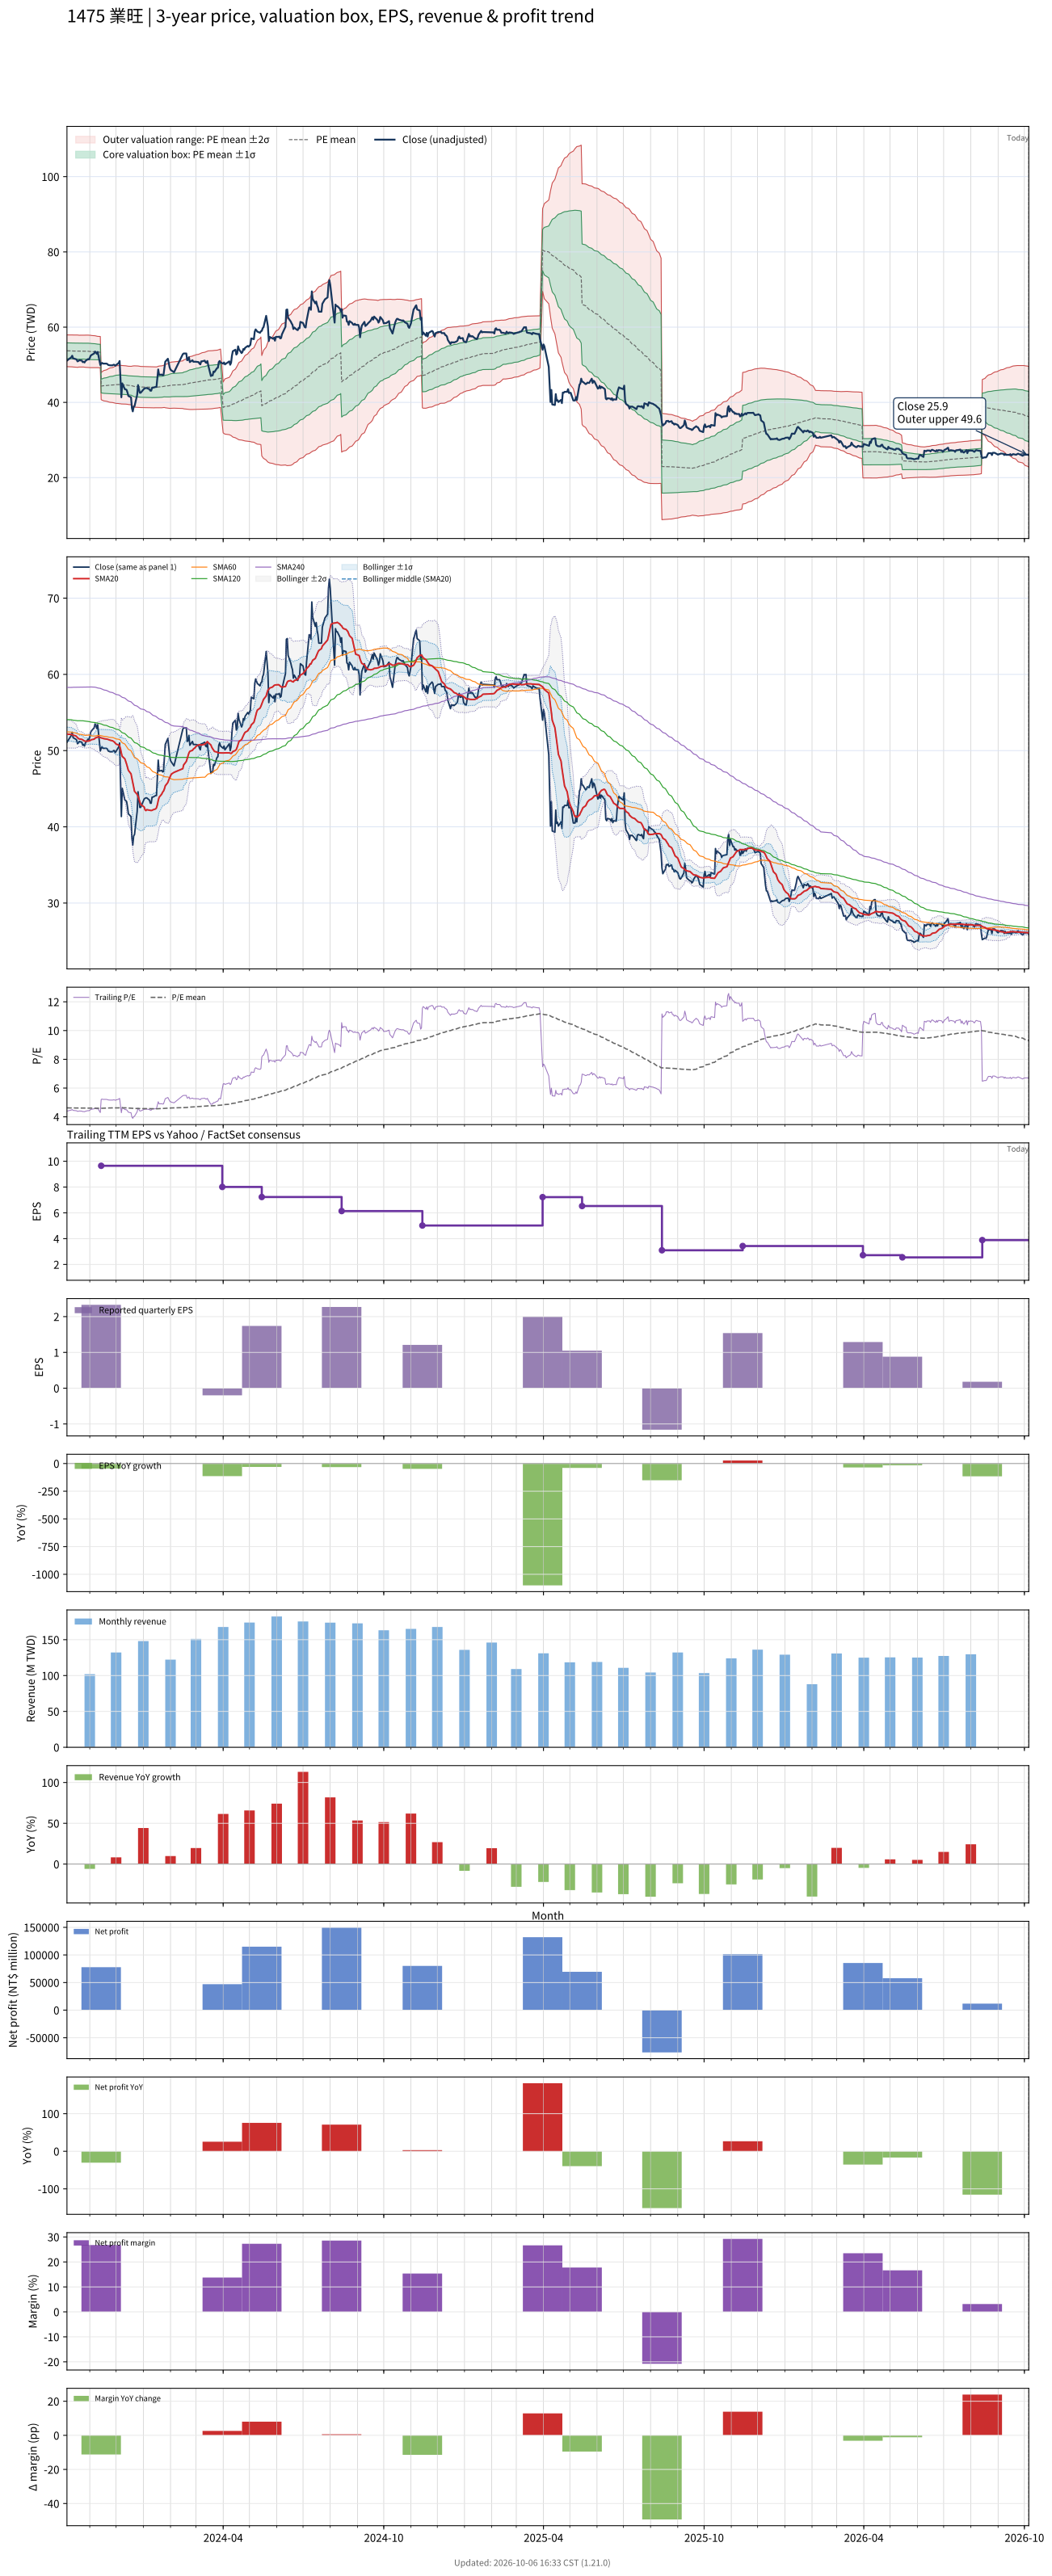

The data file committed next to this chart (first rows):
# chart-version: skill-stock-dynamic-val…
date, close, available_date, period_end, eps, ttm_eps, pe, pe_mean, pe_std, price_m2, price_m1, price_mean, price_p1, price_p2, forward_eps, forward_pe, forward_pe_mean, forward_pe_std, forward_price_m2, forward_price_m1, forward_price_mean, forward_price_p1, forward_price_p2, sma20
2023-10-06, 51.1, 2023-08-14, 2023-06-30, 3.36, 11.62, 4.398, 4.622, 0.1816, 49.49, 51.6, 53.71, 55.82, 57.93, , , , , , , , , , 52.16
2023-10-11, 52, 2023-08-14, 2023-06-30, 3.36, 11.62, 4.475, 4.621, 0.1821, 49.46, 51.58, 53.69, 55.81, 57.92, , , , , , , , , , 52.12
2023-10-12, 52.4, 2023-08-14, 2023-06-30, 3.36, 11.62, 4.509, 4.619, 0.1822, 49.44, 51.55, 53.67, 55.79, 57.9, , , , , , , , , , 52.09
2023-10-13, 51.7, 2023-08-14, 2023-06-30, 3.36, 11.62, 4.449, 4.617, 0.1827, 49.4, 51.53, 53.65, 55.77, 57.89, , , , , , , , , , 52.02
2023-10-16, 51.5, 2023-08-14, 2023-06-30, 3.36, 11.62, 4.432, 4.615, 0.1833, 49.36, 51.49, 53.62, 55.75, 57.88, , , , , , , , , , 51.94
2023-10-17, 51.4, 2023-08-14, 2023-06-30, 3.36, 11.62, 4.423, 4.614, 0.184, 49.34, 51.47, 53.61, 55.75, 57.89, , , , , , , , , , 51.83
2023-10-18, 50.9, 2023-08-14, 2023-06-30, 3.36, 11.62, 4.38, 4.613, 0.185, 49.3, 51.45, 53.6, 55.75, 57.9, , , , , , , , , , 51.7
2023-10-19, 51, 2023-08-14, 2023-06-30, 3.36, 11.62, 4.389, 4.614, 0.1828, 49.36, 51.49, 53.61, 55.74, 57.86, , , , , , , , , , 51.59
2023-10-20, 51.2, 2023-08-14, 2023-06-30, 3.36, 11.62, 4.406, 4.614, 0.1821, 49.39, 51.5, 53.62, 55.74, 57.85, , , , , , , , , , 51.53
2023-10-23, 51.1, 2023-08-14, 2023-06-30, 3.36, 11.62, 4.398, 4.615, 0.1818, 49.4, 51.51, 53.62, 55.74, 57.85, , , , , , , , , , 51.48
2023-10-24, 50.7, 2023-08-14, 2023-06-30, 3.36, 11.62, 4.363, 4.615, 0.1816, 49.4, 51.52, 53.63, 55.74, 57.85, , , , , , , , , , 51.41
2023-10-25, 50.8, 2023-08-14, 2023-06-30, 3.36, 11.62, 4.372, 4.614, 0.1822, 49.39, 51.5, 53.62, 55.74, 57.85, , , , , , , , , , 51.33
2023-10-26, 50.6, 2023-08-14, 2023-06-30, 3.36, 11.62, 4.355, 4.613, 0.1832, 49.35, 51.48, 53.61, 55.74, 57.87, , , , , , , , , , 51.26
2023-10-27, 51, 2023-08-14, 2023-06-30, 3.36, 11.62, 4.389, 4.613, 0.1841, 49.32, 51.46, 53.6, 55.74, 57.88, , , , , , , , , , 51.23
2023-10-30, 51.5, 2023-08-14, 2023-06-30, 3.36, 11.62, 4.432, 4.612, 0.1846, 49.3, 51.44, 53.59, 55.73, 57.88, , , , , , , , , , 51.24
2023-10-31, 51.4, 2023-08-14, 2023-06-30, 3.36, 11.62, 4.423, 4.609, 0.1847, 49.26, 51.41, 53.55, 55.7, 57.85, , , , , , , , , , 51.27
2023-11-01, 51.8, 2023-08-14, 2023-06-30, 3.36, 11.62, 4.458, 4.607, 0.1852, 49.23, 51.38, 53.54, 55.69, 57.84, , , , , , , , , , 51.3
2023-11-02, 52.4, 2023-08-14, 2023-06-30, 3.36, 11.62, 4.509, 4.607, 0.1852, 49.23, 51.38, 53.53, 55.69, 57.84, , , , , , , , , , 51.37
2023-11-03, 52.6, 2023-08-14, 2023-06-30, 3.36, 11.62, 4.527, 4.604, 0.184, 49.23, 51.36, 53.5, 55.64, 57.78, , , , , , , , , , 51.44
2023-11-06, 53, 2023-08-14, 2023-06-30, 3.36, 11.62, 4.561, 4.603, 0.1834, 49.22, 51.35, 53.48, 55.61, 57.74, , , , , , , , , , 51.51
2023-11-07, 53.5, 2023-08-14, 2023-06-30, 3.36, 11.62, 4.604, 4.601, 0.1826, 49.22, 51.34, 53.46, 55.59, 57.71, , , , , , , , , , 51.62
2023-11-08, 53.3, 2023-08-14, 2023-06-30, 3.36, 11.62, 4.587, 4.599, 0.1816, 49.22, 51.33, 53.44, 55.55, 57.66, , , , , , , , , , 51.69
2023-11-09, 52.9, 2023-08-14, 2023-06-30, 3.36, 11.62, 4.552, 4.597, 0.1801, 49.23, 51.32, 53.41, 55.51, 57.6, , , , , , , , , , 51.72
2023-11-10, 53.4, 2023-08-14, 2023-06-30, 3.36, 11.62, 4.596, 4.595, 0.1787, 49.24, 51.31, 53.39, 55.47, 57.54, , , , , , , , , , 51.8
2023-11-13, 49.95, 2023-08-14, 2023-06-30, 3.36, 11.62, 4.299, 4.59, 0.1797, 49.17, 51.25, 53.34, 55.43, 57.52, , , , , , , , , , 51.72
2023-11-14, 50.3, 2023-11-14, 2023-09-30, 2.33, 9.65, 5.212, 4.594, 0.1877, 40.71, 42.52, 44.33, 46.14, 47.96, , , , , , , , , , 51.67
2023-11-15, 50.5, 2023-11-14, 2023-09-30, 2.33, 9.65, 5.233, 4.598, 0.1955, 40.59, 42.48, 44.37, 46.25, 48.14, , , , , , , , , , 51.65
2023-11-16, 50.3, 2023-11-14, 2023-09-30, 2.33, 9.65, 5.212, 4.601, 0.2024, 40.49, 42.44, 44.4, 46.35, 48.3, , , , , , , , , , 51.61
2023-11-17, 50.3, 2023-11-14, 2023-09-30, 2.33, 9.65, 5.212, 4.604, 0.2092, 40.39, 42.41, 44.43, 46.45, 48.47, , , , , , , , , , 51.57
2023-11-20, 50.3, 2023-11-14, 2023-09-30, 2.33, 9.65, 5.212, 4.608, 0.2161, 40.3, 42.38, 44.47, 46.55, 48.64, , , , , , , , , , 51.53
2023-11-21, 50.2, 2023-11-14, 2023-09-30, 2.33, 9.65, 5.202, 4.611, 0.2219, 40.22, 42.36, 44.5, 46.64, 48.78, , , , , , , , , , 51.5
2023-11-22, 49.95, 2023-11-14, 2023-09-30, 2.33, 9.65, 5.176, 4.614, 0.2271, 40.14, 42.34, 44.53, 46.72, 48.91, , , , , , , , , , 51.46
2023-11-23, 49.9, 2023-11-14, 2023-09-30, 2.33, 9.65, 5.171, 4.617, 0.2321, 40.08, 42.32, 44.56, 46.8, 49.04, , , , , , , , , , 51.42
2023-11-24, 49.85, 2023-11-14, 2023-09-30, 2.33, 9.65, 5.166, 4.62, 0.2366, 40.02, 42.3, 44.58, 46.87, 49.15, , , , , , , , , , 51.37
2023-11-27, 49.85, 2023-11-14, 2023-09-30, 2.33, 9.65, 5.166, 4.623, 0.241, 39.96, 42.28, 44.61, 46.94, 49.26, , , , , , , , , , 51.28
2023-11-28, 50, 2023-11-14, 2023-09-30, 2.33, 9.65, 5.181, 4.626, 0.2456, 39.9, 42.27, 44.64, 47.01, 49.38, , , , , , , , , , 51.22
2023-11-29, 50, 2023-11-14, 2023-09-30, 2.33, 9.65, 5.181, 4.629, 0.2503, 39.84, 42.25, 44.67, 47.08, 49.5, , , , , , , , , , 51.12
2023-11-30, 49.75, 2023-11-14, 2023-09-30, 2.33, 9.65, 5.155, 4.632, 0.2542, 39.79, 42.24, 44.69, 47.15, 49.6, , , , , , , , , , 50.99
2023-12-01, 49.9, 2023-11-14, 2023-09-30, 2.33, 9.65, 5.171, 4.634, 0.2582, 39.74, 42.23, 44.72, 47.21, 49.7, , , , , , , , , , 50.86
2023-12-04, 50.5, 2023-11-14, 2023-09-30, 2.33, 9.65, 5.233, 4.636, 0.2616, 39.69, 42.21, 44.74, 47.26, 49.79, , , , , , , , , , 50.73
2023-12-05, 51, 2023-11-14, 2023-09-30, 2.33, 9.65, 5.285, 4.638, 0.2654, 39.63, 42.19, 44.76, 47.32, 49.88, , , , , , , , , , 50.61
2023-12-06, 45.9, 2023-11-14, 2023-09-30, 2.33, 9.65, 4.756, 4.636, 0.264, 39.64, 42.19, 44.74, 47.29, 49.83, , , , , , , , , , 50.24
2023-12-07, 41.35, 2023-11-14, 2023-09-30, 2.33, 9.65, 4.285, 4.632, 0.2652, 39.58, 42.14, 44.69, 47.25, 49.81, , , , , , , , , , 49.66
2023-12-08, 45.05, 2023-11-14, 2023-09-30, 2.33, 9.65, 4.668, 4.63, 0.2647, 39.57, 42.13, 44.68, 47.24, 49.79, , , , , , , , , , 49.24
2023-12-11, 43.5, 2023-11-14, 2023-09-30, 2.33, 9.65, 4.508, 4.628, 0.2643, 39.56, 42.11, 44.66, 47.21, 49.76, , , , , , , , , , 48.92
2023-12-12, 43.45, 2023-11-14, 2023-09-30, 2.33, 9.65, 4.503, 4.625, 0.2639, 39.54, 42.08, 44.63, 47.18, 49.72, , , , , , , , , , 48.58
2023-12-13, 43.3, 2023-11-14, 2023-09-30, 2.33, 9.65, 4.487, 4.622, 0.2633, 39.52, 42.06, 44.6, 47.14, 49.68, , , , , , , , , , 48.22
2023-12-14, 42.6, 2023-11-14, 2023-09-30, 2.33, 9.65, 4.415, 4.618, 0.2631, 39.49, 42.03, 44.57, 47.1, 49.64, , , , , , , , , , 47.83
2023-12-15, 41.7, 2023-11-14, 2023-09-30, 2.33, 9.65, 4.321, 4.614, 0.2635, 39.44, 41.98, 44.52, 47.06, 49.61, , , , , , , , , , 47.4
2023-12-18, 41.35, 2023-11-14, 2023-09-30, 2.33, 9.65, 4.285, 4.609, 0.2645, 39.37, 41.93, 44.48, 47.03, 49.58, , , , , , , , , , 46.95
2023-12-19, 38.5, 2023-11-14, 2023-09-30, 2.33, 9.65, 3.99, 4.602, 0.2696, 39.21, 41.81, 44.41, 47.01, 49.61, , , , , , , , , , 46.37
2023-12-20, 37.6, 2023-11-14, 2023-09-30, 2.33, 9.65, 3.896, 4.595, 0.2766, 39, 41.67, 44.34, 47.01, 49.68, , , , , , , , , , 45.75
2023-12-21, 38.8, 2023-11-14, 2023-09-30, 2.33, 9.65, 4.021, 4.588, 0.281, 38.85, 41.57, 44.28, 46.99, 49.7, , , , , , , , , , 45.2
2023-12-22, 39, 2023-11-14, 2023-09-30, 2.33, 9.65, 4.041, 4.582, 0.2848, 38.72, 41.47, 44.22, 46.97, 49.71, , , , , , , , , , 44.66
2023-12-25, 42, 2023-11-14, 2023-09-30, 2.33, 9.65, 4.352, 4.579, 0.2852, 38.68, 41.43, 44.19, 46.94, 49.69, , , , , , , , , , 44.26
2023-12-26, 44.6, 2023-11-14, 2023-09-30, 2.33, 9.65, 4.622, 4.578, 0.2847, 38.68, 41.43, 44.17, 46.92, 49.67, , , , , , , , , , 43.99
2023-12-27, 43.5, 2023-11-14, 2023-09-30, 2.33, 9.65, 4.508, 4.575, 0.2841, 38.67, 41.41, 44.15, 46.89, 49.63, , , , , , , , , , 43.67
2023-12-28, 42.55, 2023-11-14, 2023-09-30, 2.33, 9.65, 4.409, 4.572, 0.2836, 38.65, 41.38, 44.12, 46.86, 49.59, , , , , , , , , , 43.31
2023-12-29, 42.55, 2023-11-14, 2023-09-30, 2.33, 9.65, 4.409, 4.569, 0.2832, 38.62, 41.35, 44.09, 46.82, 49.55, , , , , , , , , , 42.94
... 668 more rows
